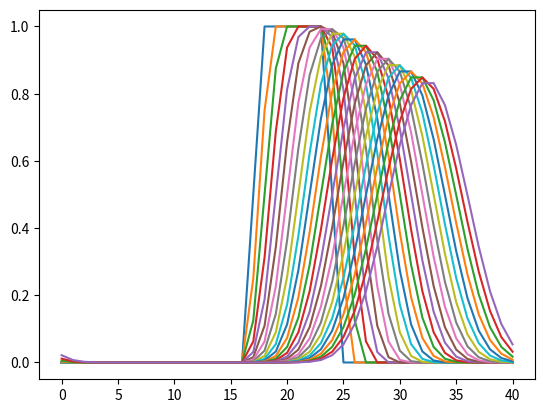

This chart was generated by the following Python code:
# -*- coding: utf-8 -*-
"""
Created on Mon Dec  9 06:43:48 2024

[redacted]
"""

import numpy as np              #here we load numpy
from matplotlib import pyplot as plt      #here we load matplotlib
import time, sys   

nx = 41
nt = 25
dx = 2.0/(nx-1)
dt = 0.025
c = 1 

x = np.linspace(0, 2, nx)

u = np.zeros(nx)

for i in range(nx):
    if(x[i]>0.8 and x[i]<1.2):
        u[i] = 1.0
        
    
un = np.ones(nx) #initialize a temporary array

t = 0

endT = dt * nt
print(endT)

while(t<endT):
    
    un = u.copy()
    
    for i in range(0,nx):
        CFL = (c*dt/dx)
        u[i] = un[i] - CFL * (un[i] - un[i-1])
    plt.plot(u)
    
    t = t + dt


plt.show()
        
